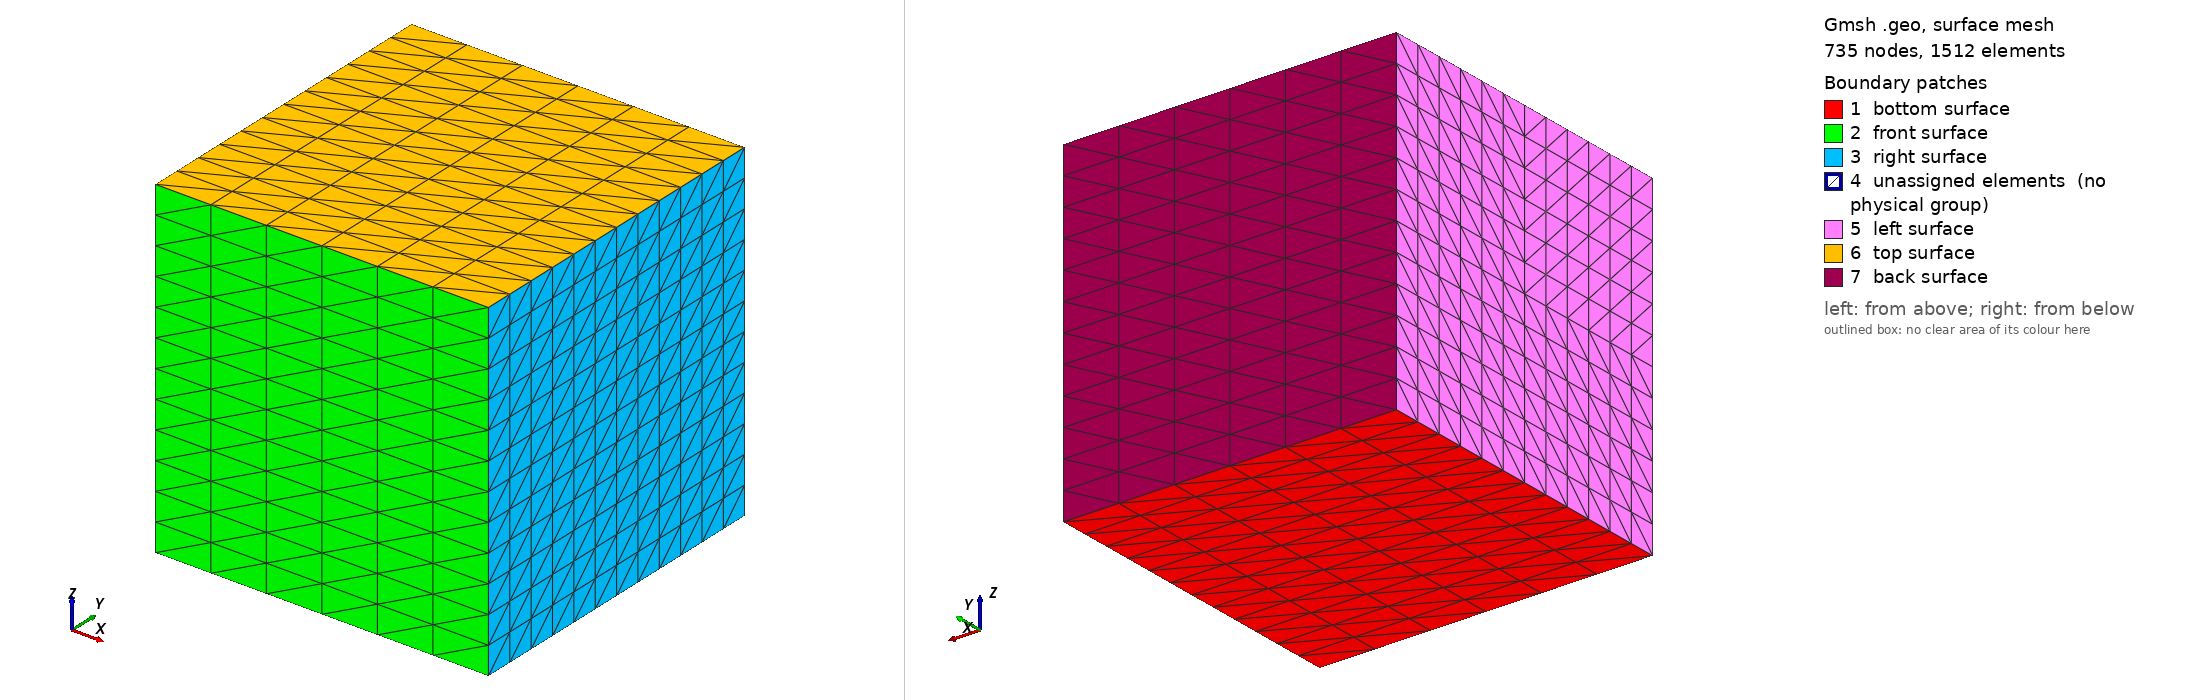

Gmsh geometry script, surface-meshed: 735 nodes, 1512 surface elements. Boundary patches (legend numbers): 1 bottom surface, 2 front surface, 3 right surface, 4 unassigned elements (no physical group), 5 left surface, 6 top surface, 7 back surface. Left view from above one corner, right view from below the opposite corner. Legend entries are the model's physical surfaces; 'unassigned elements' are surfaces in no physical group. The drawing asked Gmsh for element sizes between 1% and 20% of the model's largest extent; the script's own settings can give other sizes.

=== CubeThreeMaterials.geo (drawn) ===
// mesh of a rectangle consisting of two materials

// geometry variables
width = 2.0;
height = 2.0;
depth = 2.0;

// number of points per edge
nx = 6;
ny = 6;
nz = 6;

// point of origin
__lst=newp;
Point(__lst) = {0,0,0};

// extrude point in x-direction
lineX[] = Extrude{width, 0, 0} { Point{__lst}; Layers{nx}; };

// extrude line in y-direction
plane01[] = Extrude{0, height / 2.0, 0} { Line{lineX[1]}; Layers{ny}; };

// extrude line in y-direction
plane02[] = Extrude{0, height / 2.0, 0} { Line{plane01[0]}; Layers{ny}; };

// extrude surface in z-direction
volume01[] = Extrude{0, 0, depth / 2.0} { Surface{plane01[1]}; Layers{nz}; };
volume02[] = Extrude{0, 0, depth / 2.0} { Surface{volume01[0]}; Layers{nz}; };

// extrude surface in z-direction
volume03[] = Extrude{0, 0, depth} { Surface{plane02[1]}; Layers{2*nz}; };

// define the boundary indicators
Physical Surface("left surface", 200) = {volume01[5], volume02[5], volume03[5]};
Physical Surface("right surface", 201) = {volume01[3], volume02[3], volume03[3]};
Physical Surface("bottom surface", 202) = {plane01[1], plane02[1]};
Physical Surface("top surface", 203) = {volume02[0], volume03[0]};
Physical Surface("front surface", 204) = {volume01[2], volume02[2]};
Physical Surface("back surface", 205) = {volume03[4]};

// define the material indicators
Physical Volume("material one", 300) = volume01[1];
Physical Volume("material two", 301) = volume02[1];
Physical Volume("material three", 302) = volume03[1];
